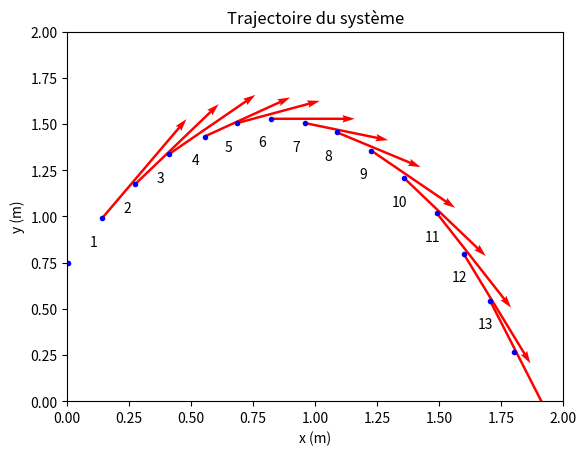

Write the Python code that produced this figure.
import numpy as np
import matplotlib.pyplot as plt
# variation du temps en entre tous les points
dt = 0.04
x = np.array([0.003,0.141,0.275,0.410,
            0.554,0.686,0.820,0.958,
            1.089,1.227,1.359,1.490
            ,1.599,1.705,1.801])

y = np.array([0.746,0.990,1.175,1.336,1.432,
            1.505,1.528,1.505,1.454,
            1.355,1.207,1.018,0.797,
            0.544,0.266])

# Calculs de composantes Vx et Vy des vecteurs vitesses
N = len(x)
# Initialisation de v0 
vx = np.zeros(N)
vy = np.zeros(N)
# Calcul du vecteur vitesse sur les axe x et y pour chacuqe points du mouvement via la formule : vi = mi+1-mi-1/ti+1-ti-1
for i in range(1,N-1):
    vx[i]=(x[i+1]-x[i-1])/(2*dt)
    vy[i]=(y[i+1]-y[i-1])/(2*dt)
#  Calcul des vitesses par la formule : v = R(vx²+vy²)
v = np.sqrt(vx**2+vy**2)

# Tracage des vecteurs 
plt.plot(x,y,'.',color='blue')
plt.xlabel('x (m)')
plt.xlim(0,2)
plt.ylabel('y (m)')
plt.ylim(0,2)
plt.title("Trajectoire du système")
# Affichage des vecteurs en chaque point (sauf 0 et 14 puisque le vecteur vitesse est nul)
plt.quiver(x,y,vx,vy,angles='xy',scale_units='xy',scale=10,color='red', width=0.005)
# Affichages des numéros des points et du calcul de la vitesse dans la console
for i in range(1,N-1):
    plt.annotate(i,(x[i]-0.05,y[i]-0.15))
    print(f"Points n°{i} |t=>|t V = {round(v[i],2)}, m/s")
# Affichage du graphique
plt.show()